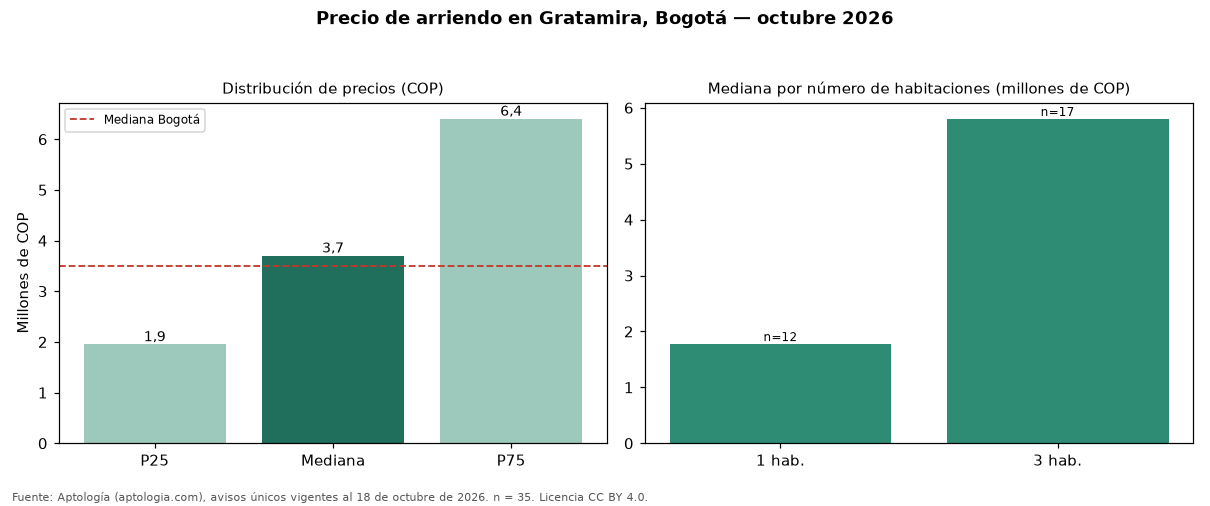

Source data for this figure (header and first rows):
seccion, metrica, valor_cop, n
precio, p25, 1950000, 35
precio, mediana, 3700000, 35
precio, p75, 6400000, 35
cop_por_m2, p25, 39681, 35
cop_por_m2, mediana, 45714, 35
cop_por_m2, p75, 51756, 35
area, area_mediana_m2, 94.0, 35
habitaciones, 1, 1775000, 12
habitaciones, 2, 3000000, 3
habitaciones, 3, 5800000, 17
habitaciones, 4+, 8000000, 3
administracion, mediana, 870000, 11
estrato, moda, 4, 
parqueadero, porcentaje_con_parqueadero, 74.3, 35
ciudad, mediana_ciudad, 3497000, 19948
ciudad, mediana_cop_por_m2_ciudad, 48571, 19948
